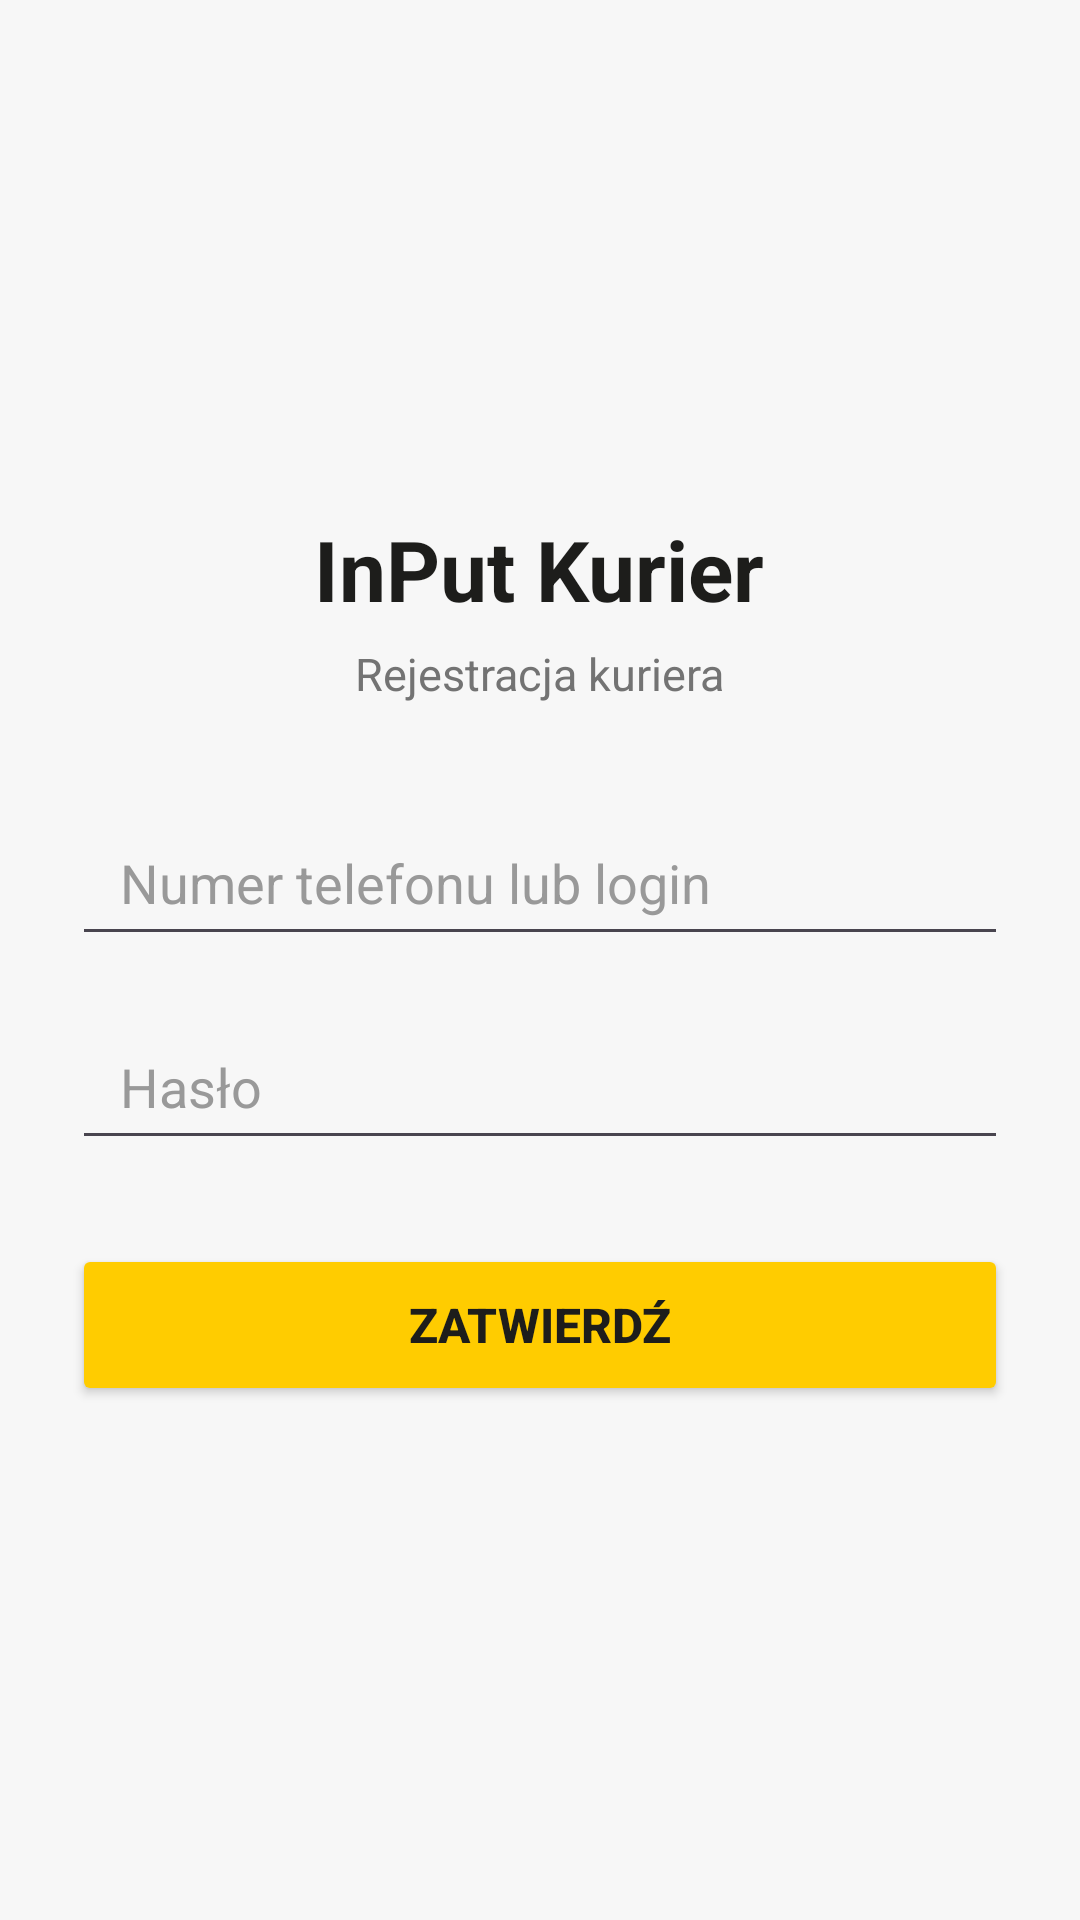

Layout XML and referenced resources for this Android screen:
<!-- AndroidManifest.xml: application theme Theme.DemoEmptyActivity -->
<!-- res/layout/activity_register.xml -->
<?xml version="1.0" encoding="utf-8"?>
<androidx.appcompat.widget.LinearLayoutCompat
        xmlns:android="http://schemas.android.com/apk/res/android"
        xmlns:tools="http://schemas.android.com/tools"
        android:id="@+id/main"
        android:layout_width="match_parent"
        android:layout_height="match_parent"
        android:orientation="vertical"
        android:gravity="center"
        android:padding="24dp"
        android:background="#F7F7F7"
        tools:context=".RegisterActivity">

    
    <TextView
            android:id="@+id/tvTitle"
            android:layout_width="wrap_content"
            android:layout_height="wrap_content"
            android:text="InPut Kurier"
            android:textSize="28sp"
            android:textStyle="bold"
            android:textColor="#1D1D1B"
            android:layout_marginBottom="6dp" />

    <TextView
            android:id="@+id/tvSubtitle"
            android:layout_width="wrap_content"
            android:layout_height="wrap_content"
            android:text="Rejestracja kuriera"
            android:textSize="15sp"
            android:textColor="#737373"
            android:layout_marginBottom="32dp" />

    
    <EditText
            android:id="@+id/etLogin"
            android:layout_width="match_parent"
            android:layout_height="52dp"
            android:hint="Numer telefonu lub login"
            android:inputType="text"
            android:paddingStart="16dp"
            android:paddingEnd="16dp"
            android:textColor="#1D1D1B"
            android:textColorHint="#999999"
            android:layout_marginBottom="16dp" />

    
    <EditText
            android:id="@+id/etPassword"
            android:layout_width="match_parent"
            android:layout_height="52dp"
            android:hint="Hasło"
            android:inputType="textPassword"
            android:paddingStart="16dp"
            android:paddingEnd="16dp"
            android:textColor="#1D1D1B"
            android:textColorHint="#999999"
            android:layout_marginBottom="28dp" />

    
    <Button
            android:id="@+id/btnSubmit"
            android:layout_width="match_parent"
            android:layout_height="54dp"
            android:text="Zatwierdź"
            android:textSize="16sp"
            android:textStyle="bold"
            android:textColor="#1D1D1B"
            android:backgroundTint="#FFCC00" />

</androidx.appcompat.widget.LinearLayoutCompat>
<!-- resources referenced by this layout -->
<resources>
  <style name="Theme.DemoEmptyActivity" parent="Base.Theme.DemoEmptyActivity" />
  <style name="Base.Theme.DemoEmptyActivity" parent="Theme.Material3.DayNight.NoActionBar">
          <item name="colorPrimary">@color/neon_purple</item>
          <item name="android:windowBackground">@color/bg_dark</item>
      </style>
  <color name="neon_purple">#8B5CF6</color>
  <color name="bg_dark">#120821</color>
</resources>
